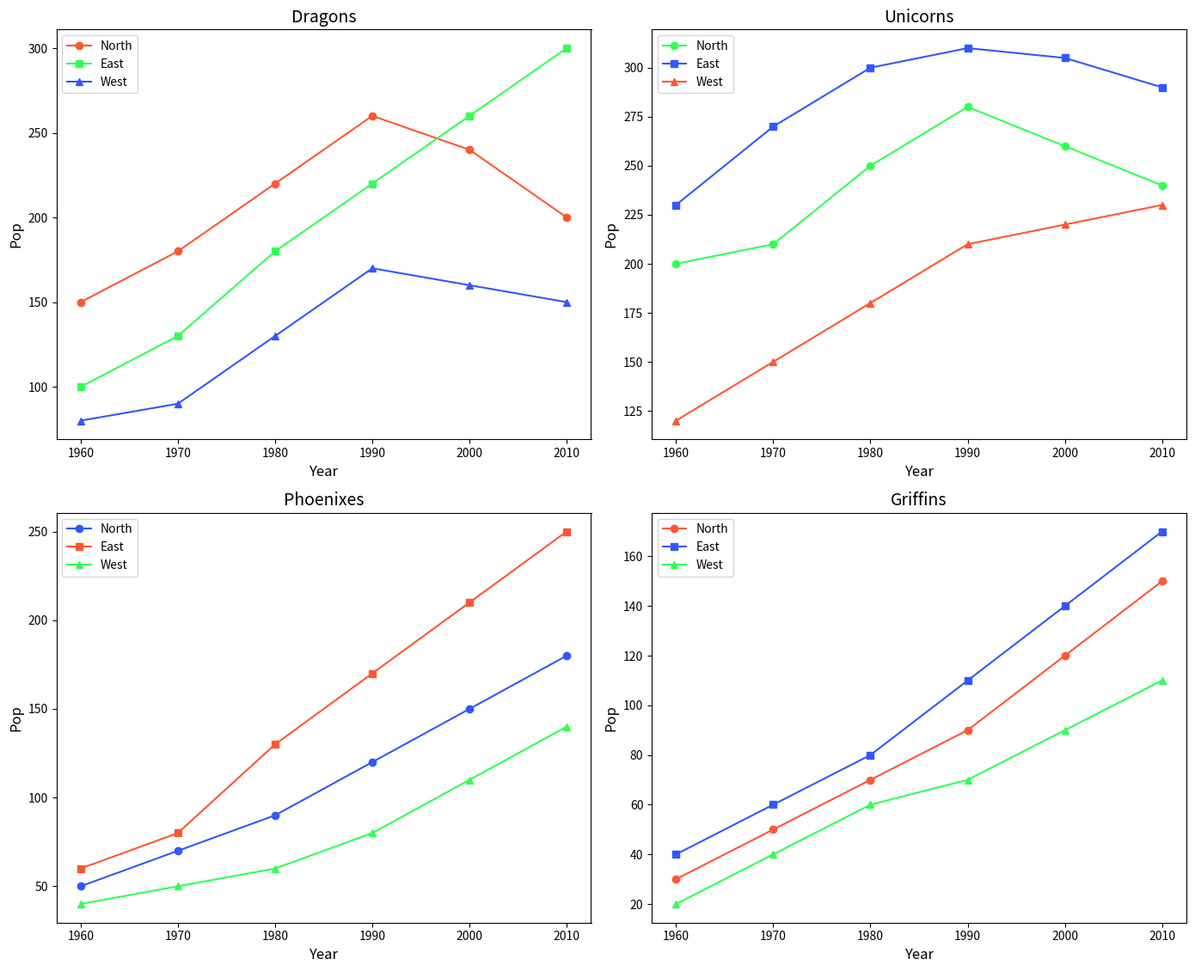

Generate this figure with matplotlib:
import matplotlib.pyplot as plt
import numpy as np

years = np.arange(1960, 2020, 10)

dragons_north = [150, 180, 220, 260, 240, 200]
dragons_east = [100, 130, 180, 220, 260, 300]
dragons_west = [80, 90, 130, 170, 160, 150]

unicorns_north = [200, 210, 250, 280, 260, 240]
unicorns_east = [230, 270, 300, 310, 305, 290]
unicorns_west = [120, 150, 180, 210, 220, 230]

phoenixes_north = [50, 70, 90, 120, 150, 180]
phoenixes_east = [60, 80, 130, 170, 210, 250]
phoenixes_west = [40, 50, 60, 80, 110, 140]

griffins_north = [30, 50, 70, 90, 120, 150]
griffins_east = [40, 60, 80, 110, 140, 170]
griffins_west = [20, 40, 60, 70, 90, 110]

def plot_creature(ax, years, data_north, data_east, data_west, colors, title):
    ax.plot(years, data_north, marker='o', color=colors[0], label='North')
    ax.plot(years, data_east, marker='s', color=colors[1], label='East')
    ax.plot(years, data_west, marker='^', color=colors[2], label='West')
    ax.set_xlabel('Year', fontsize=12)
    ax.set_ylabel('Pop', fontsize=12)
    ax.set_title(title, fontsize=14)
    ax.legend(fontsize=10)

fig, axes = plt.subplots(2, 2, figsize=(14, 12))
axes = axes.flatten()

colors_dragons = ['#FF5733', '#33FF57', '#3357FF']
colors_unicorns = ['#33FF57', '#3357FF', '#FF5733']
colors_phoenixes = ['#3357FF', '#FF5733', '#33FF57']
colors_griffins = ['#FF5733', '#3357FF', '#33FF57']

plot_creature(axes[0], years, dragons_north, dragons_east, dragons_west, colors_dragons, 'Dragons')
plot_creature(axes[1], years, unicorns_north, unicorns_east, unicorns_west, colors_unicorns, 'Unicorns')
plot_creature(axes[2], years, phoenixes_north, phoenixes_east, phoenixes_west, colors_phoenixes, 'Phoenixes')
plot_creature(axes[3], years, griffins_north, griffins_east, griffins_west, colors_griffins, 'Griffins')

plt.tight_layout(rect=[0, 0, 1, 0.95])
plt.show()
